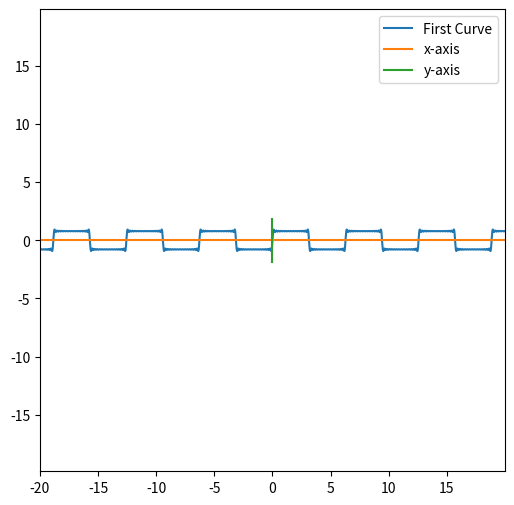

Reproduce this figure in Python.
from matplotlib import pyplot as plt
import numpy as np
from mpl_toolkits.mplot3d import axes3d

def f(x):
	res = np.zeros(len(x),)
	for i in range(1, 30, 2):
		res += np.sin(i * x)/i
	return res

start=-20 #输入需要绘制的起始值（从左到右）
stop=20 #输入需要绘制的终点值
step=0.001#输入步长

x = np.arange(start,stop,step)
y = f(x)

print(x)
print(y)

fig=plt.figure(figsize=(6,6))#建立一个对象并设置窗体的大小，使其为正方形，好看
#注意 可以建立多个对象，但plt指令只会对最后一个指定的对象进行操作（查看过源码了）

plt.plot(x, y,label='First Curve')#在当前的对象上进行操作

plt.grid(False)#显示网格

plt.axis("equal")#设置了x、y刻度长度一致#需要放在x、ylim指令前
plt.xlim((min(x), max(x)))#显示的x的范围（不设置则由程序自动设置）
plt.ylim((min(y), max(y)))#显示的y的范围

plt.plot([min(x), max(x)], [0,0],label='x-axis')#用定义域最长距离的两倍作出x轴
plt.plot([0,0],[2*min(y),2*max(y)],label='y-axis')#用值域最长距离的两倍作出y轴
plt.legend()#显示旁注#注意：不会显示后来再定义的旁注
plt.show(fig)#没有输入值默认展示所有对象 #注意：plt.show()之后再次使用plt.show()指令将不会展示任何对象，若想再次展示对象，可以对对象使用fig.show()
